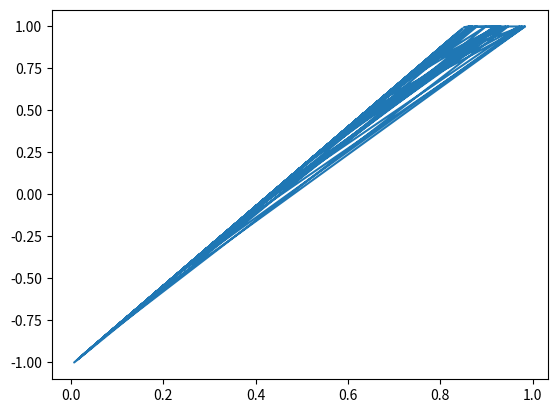

Write the Python code that produced this figure.
import numpy as np
import matplotlib.pyplot as plt

x=np.random.rand(100)
maxx=np.percentile(x, 80)
minx=np.min(x)
marge=maxx-minx
xx=(x-minx)/marge
xx=np.clip(xx, 0,1)
xx=xx*2-1
print(xx)
plt.plot(x,xx)
plt.show()